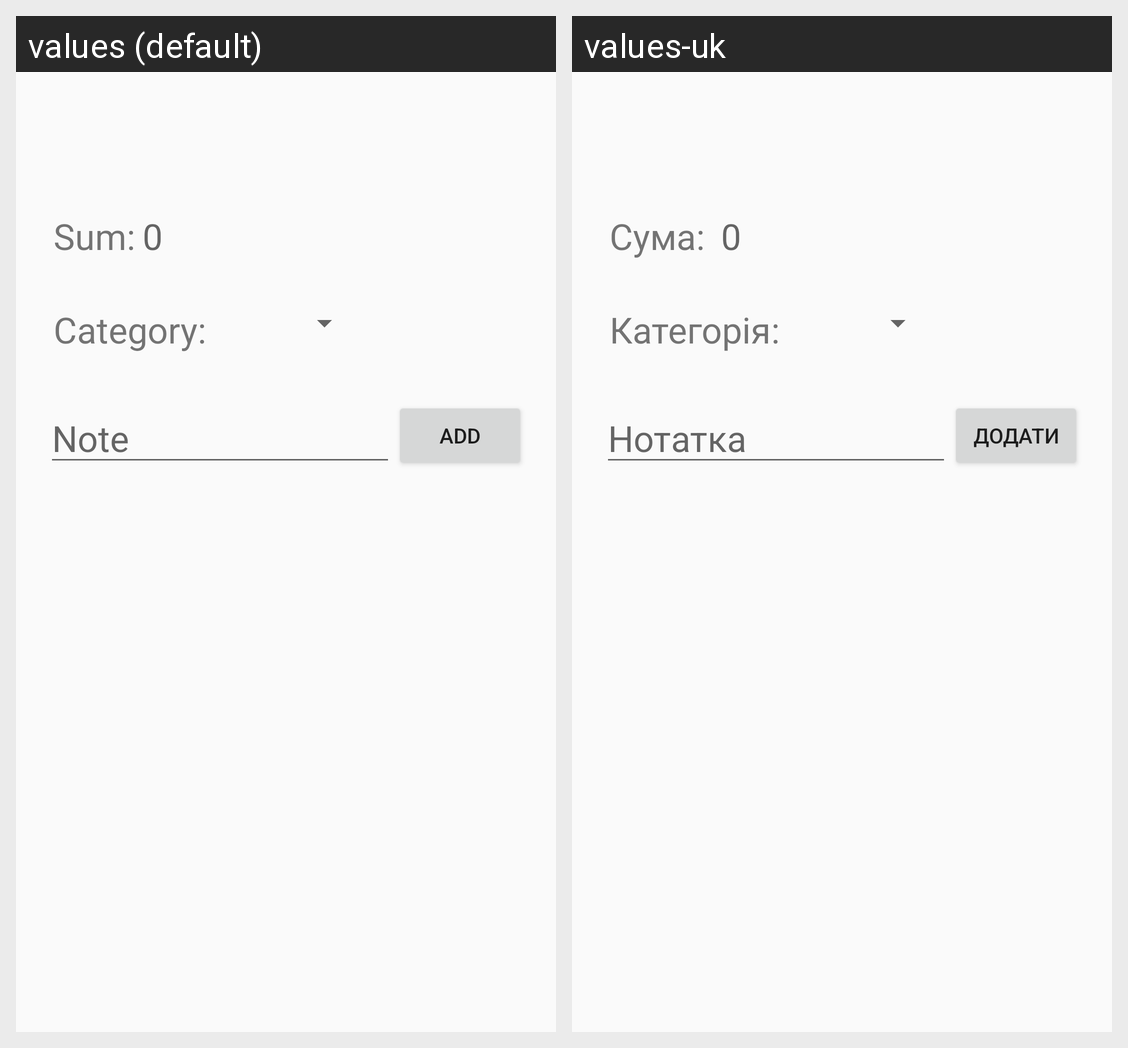

The same Android screen rendered under two of its app's locales, left to right. List the strings drawn on it with the default value and each locale's translation.
Android screen res/layout/expense_activity.xml rendered under 2 locales, left to right: values (default), values-uk. Device: Nexus 5 (rendered at 1080×1920; each locale shown at half size, 540×960, under a caption strip naming it); theme AppTheme.
Strings drawn on this screen, with the default value and each locale's value (text and hints the layout hard-codes, and strings that could not be matched under every locale, appear in the picture but are not listed):

sum_expense_layout
  values: Sum:
  values-uk: Сума: 

category_expense_layout
  values: Category:
  values-uk: Категорія: 

note_hint_expense_layout
  values: Note
  values-uk: Нотатка

add_button_expense_layout
  values: Add
  values-uk: Додати
